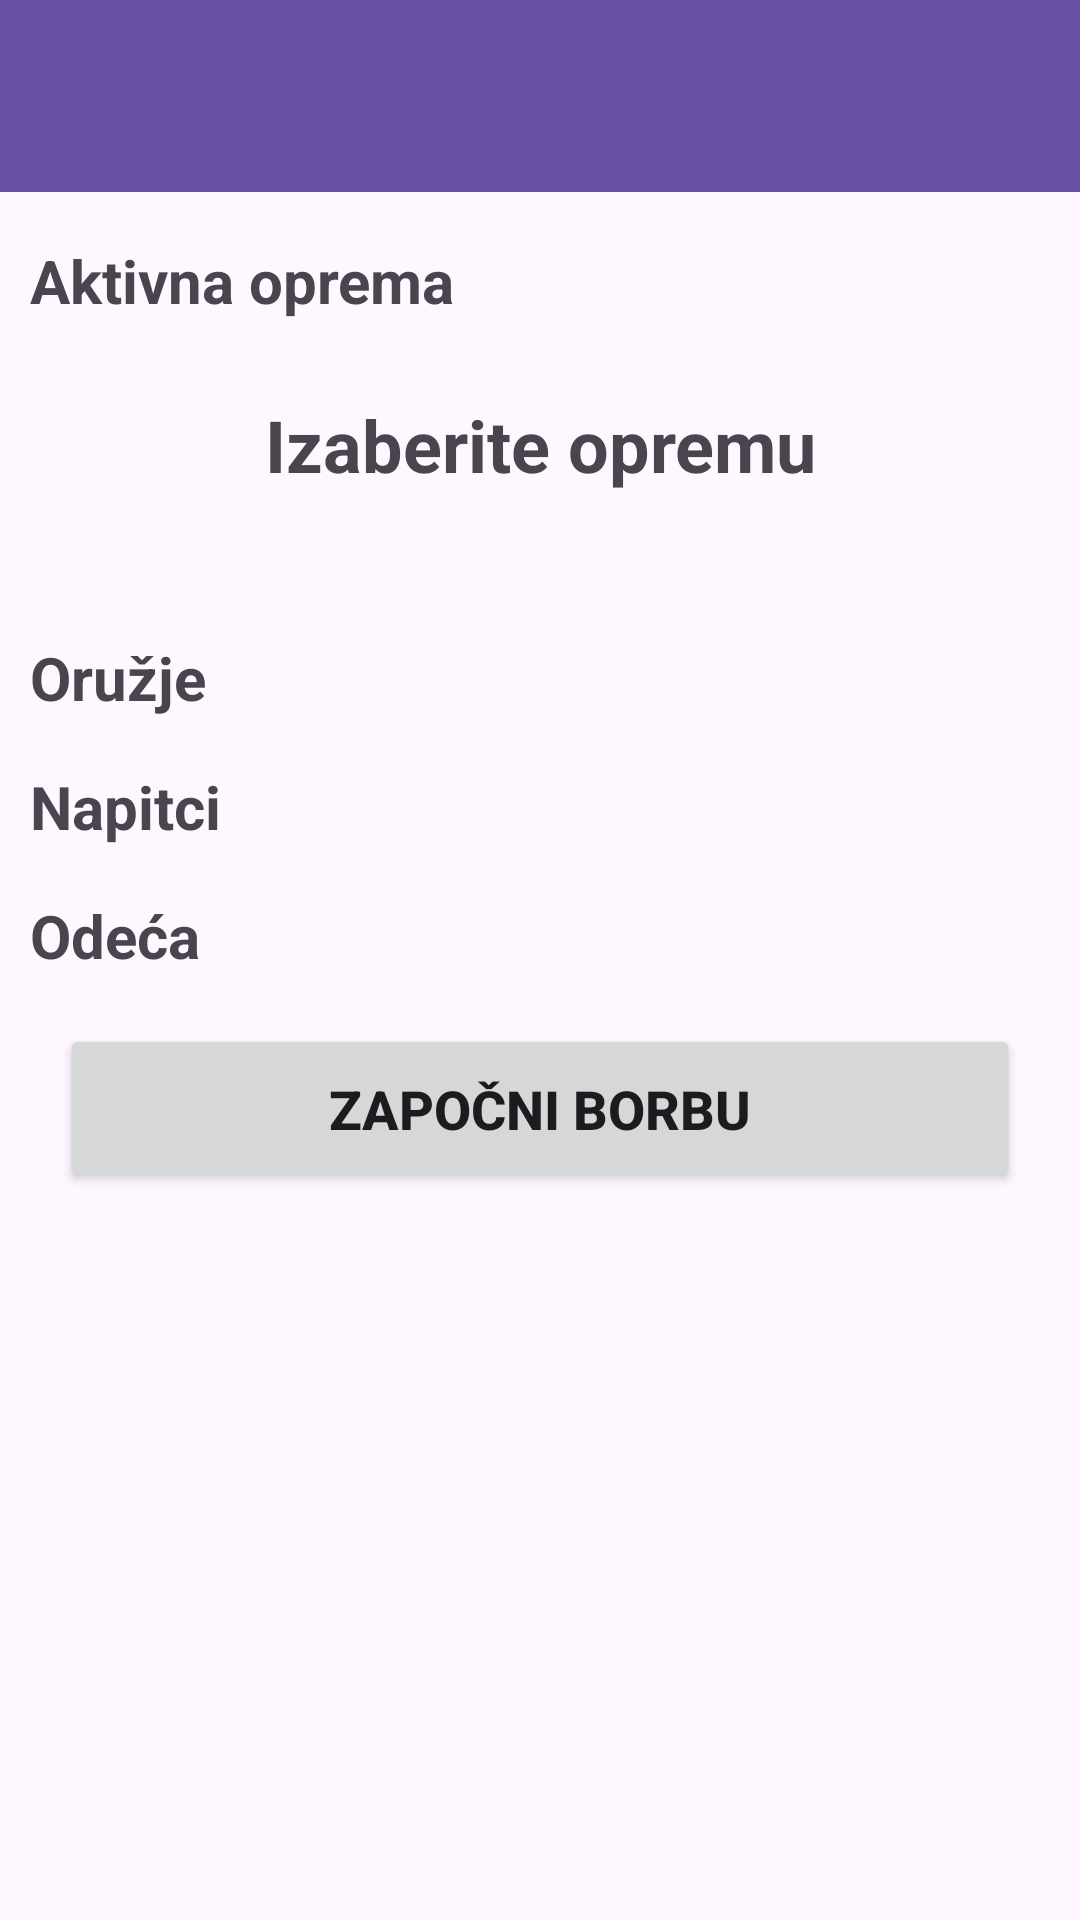

Produce the Android XML layout that renders to this screen, including the resource entries it uses.
<!-- AndroidManifest.xml: application theme Theme.Team11Project -->
<!-- res/layout/activity_equipment.xml -->
<androidx.core.widget.NestedScrollView xmlns:android="http://schemas.android.com/apk/res/android"
    android:layout_width="match_parent"
    android:layout_height="match_parent"
    android:fillViewport="true">

    <LinearLayout
        android:layout_width="match_parent"
        android:layout_height="wrap_content"
        android:orientation="vertical">

        <include
            android:id="@+id/navbar"
            layout="@layout/navbar"/>

        <TextView
            android:layout_width="match_parent"
            android:layout_height="wrap_content"
            android:text="@string/aktivna_oprema1"
            android:layout_marginLeft="10dp"
            android:textSize="20sp"
            android:textStyle="bold"
            android:layout_marginTop="16dp"/>

        <androidx.recyclerview.widget.RecyclerView
            android:id="@+id/rvActiveEquipment"
            android:layout_width="match_parent"
            android:layout_height="wrap_content"
            android:nestedScrollingEnabled="false" />

        <TextView
            android:id="@+id/tvSelectEquipment"
            android:layout_width="match_parent"
            android:layout_height="wrap_content"
            android:text="@string/izaberite_opremu"
            android:layout_marginTop="25dp"
            android:textSize="24sp"
            android:textStyle="bold"
            android:textAlignment="center"
            android:layout_marginBottom="32dp" />

        <TextView
            android:layout_width="match_parent"
            android:layout_height="wrap_content"
            android:text="Oružje"
            android:layout_marginLeft="10dp"
            android:textSize="20sp"
            android:textStyle="bold"
            android:layout_marginTop="16dp"/>

        <androidx.recyclerview.widget.RecyclerView
            android:id="@+id/rvWeapons"
            android:layout_width="match_parent"
            android:layout_height="wrap_content"
            android:nestedScrollingEnabled="false" />

        <TextView
            android:layout_width="match_parent"
            android:layout_height="wrap_content"
            android:text="Napitci"
            android:layout_marginLeft="10dp"
            android:textSize="20sp"
            android:textStyle="bold"
            android:layout_marginTop="16dp"/>

        <androidx.recyclerview.widget.RecyclerView
            android:id="@+id/rvPotions"
            android:layout_width="match_parent"
            android:layout_height="wrap_content"
            android:nestedScrollingEnabled="false" />

        <TextView
            android:layout_width="match_parent"
            android:layout_height="wrap_content"
            android:text="Odeća"
            android:layout_marginLeft="10dp"
            android:textSize="20sp"
            android:textStyle="bold"
            android:layout_marginTop="16dp"/>

        <androidx.recyclerview.widget.RecyclerView
            android:id="@+id/rvClothing"
            android:layout_width="match_parent"
            android:layout_height="wrap_content"
            android:nestedScrollingEnabled="false" />

        <Button
            android:id="@+id/btnStartBossFight"
            android:layout_width="match_parent"
            android:layout_height="wrap_content"
            android:text="Započni borbu"
            android:textSize="18sp"
            android:textStyle="bold"
            android:padding="16dp"
            android:layout_marginLeft="20dp"
            android:layout_marginRight="20dp"
            android:layout_marginTop="16dp" />


    </LinearLayout>
</androidx.core.widget.NestedScrollView>
<!-- res/layout/navbar.xml (included above) -->
<?xml version="1.0" encoding="utf-8"?>
<com.google.android.material.appbar.MaterialToolbar
    xmlns:android="http://schemas.android.com/apk/res/android"
    xmlns:app="http://schemas.android.com/apk/res-auto"
    android:id="@+id/navbar"
    android:layout_width="match_parent"
    android:layout_height="?attr/actionBarSize"
    android:background="?attr/colorPrimary"
    android:theme="@style/ThemeOverlay.AppCompat.Dark.ActionBar"
    app:titleTextColor="@android:color/white"
    app:popupTheme="@style/ThemeOverlay.AppCompat.Light" />
<!-- resources referenced by this layout -->
<resources>
  <string name="aktivna_oprema1">Aktivna oprema</string>
  <string name="izaberite_opremu">Izaberite opremu</string>
  <style name="Theme.Team11Project" parent="Base.Theme.Team11Project" />
  <style name="Base.Theme.Team11Project" parent="Theme.Material3.DayNight.NoActionBar">
          
          
      </style>
</resources>
